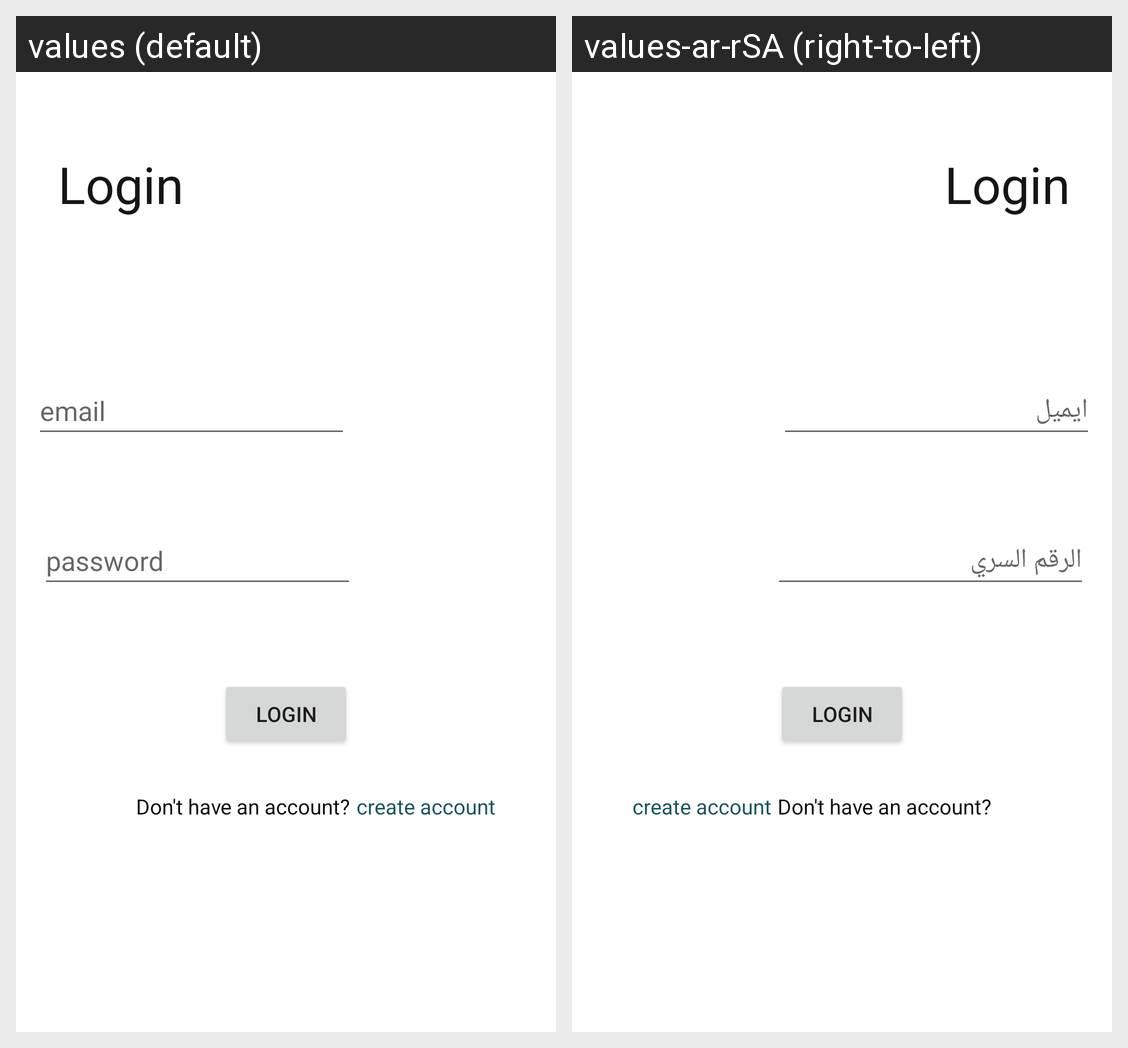

For this localized Android screen grid, give each drawn string resource with its value in every locale shown.
Android screen res/layout/login_fragment.xml rendered under 2 locales, left to right: values (default), values-ar-rSA (right-to-left). Device: Nexus 5 (rendered at 1080×1920; each locale shown at half size, 540×960, under a caption strip naming it); theme Theme.Books.
Strings drawn on this screen, with the default value and each locale's value (text and hints the layout hard-codes, and strings that could not be matched under every locale, appear in the picture but are not listed):

email
  values: email
  values-ar-rSA: ايميل

password
  values: password
  values-ar-rSA: الرقم السري
